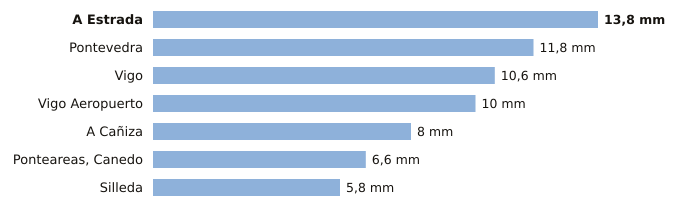

Source data for this figure (header and first rows):
estacion, provincia, indicativo, mm_6_dias_anteriores, mm_hoy, mm_7_dias, horas_de_hoy
A Estrada, Pontevedra, 1468X, 13.8, 0.0, 13.8, 2
Pontevedra, Pontevedra, 1484C, 11.8, 0.0, 11.8, 3
Vigo, Pontevedra, 1496X, 10.6, 0.0, 10.6, 3
Vigo Aeropuerto, Pontevedra, 1495, 10.0, 0.0, 10.0, 3
A Cañiza, Pontevedra, 1719, 8.0, 0.0, 8.0, 1
Ponteareas, Canedo, Pontevedra, 1723X, 6.6, 0.0, 6.6, 2
Silleda, Pontevedra, 1466A, 5.8, 0.0, 5.8, 1
